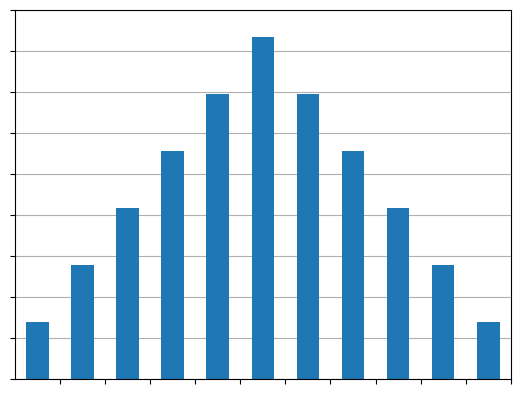

This chart was generated by the following Python code:
import matplotlib.pyplot as plt
from matplotlib import ticker
import numpy as np

fig, ax = plt.subplots()
r_values = [2,3,4,5,6,7,8,9,10,11,12]
dist = [1/36, 1/18, 1/12, 1/9, 5/36,1/6,5/36,1/9,1/12,1/18,1/36]
plt.xticks(np.arange(2.5, 12.6, step=1))
ax.yaxis.set_major_formatter(ticker.StrMethodFormatter("{x:.3f}"))
ax.tick_params(axis=u'x', which=u'minor',length=0)
# Hide tick labels because LaTeX in Python isn't the same font
ax.set_xticklabels('')
ax.set_yticklabels('')
ax.grid(axis='y')
ax.set(axisbelow=True)
plt.rcParams['text.usetex'] = True
plt.ylim([0.0, 0.18])
plt.xlim([1.5, 12.5])
# plotting the graph 
plt.bar(r_values, dist, width=0.5)
plt.show()
plt.savefig("output.png")